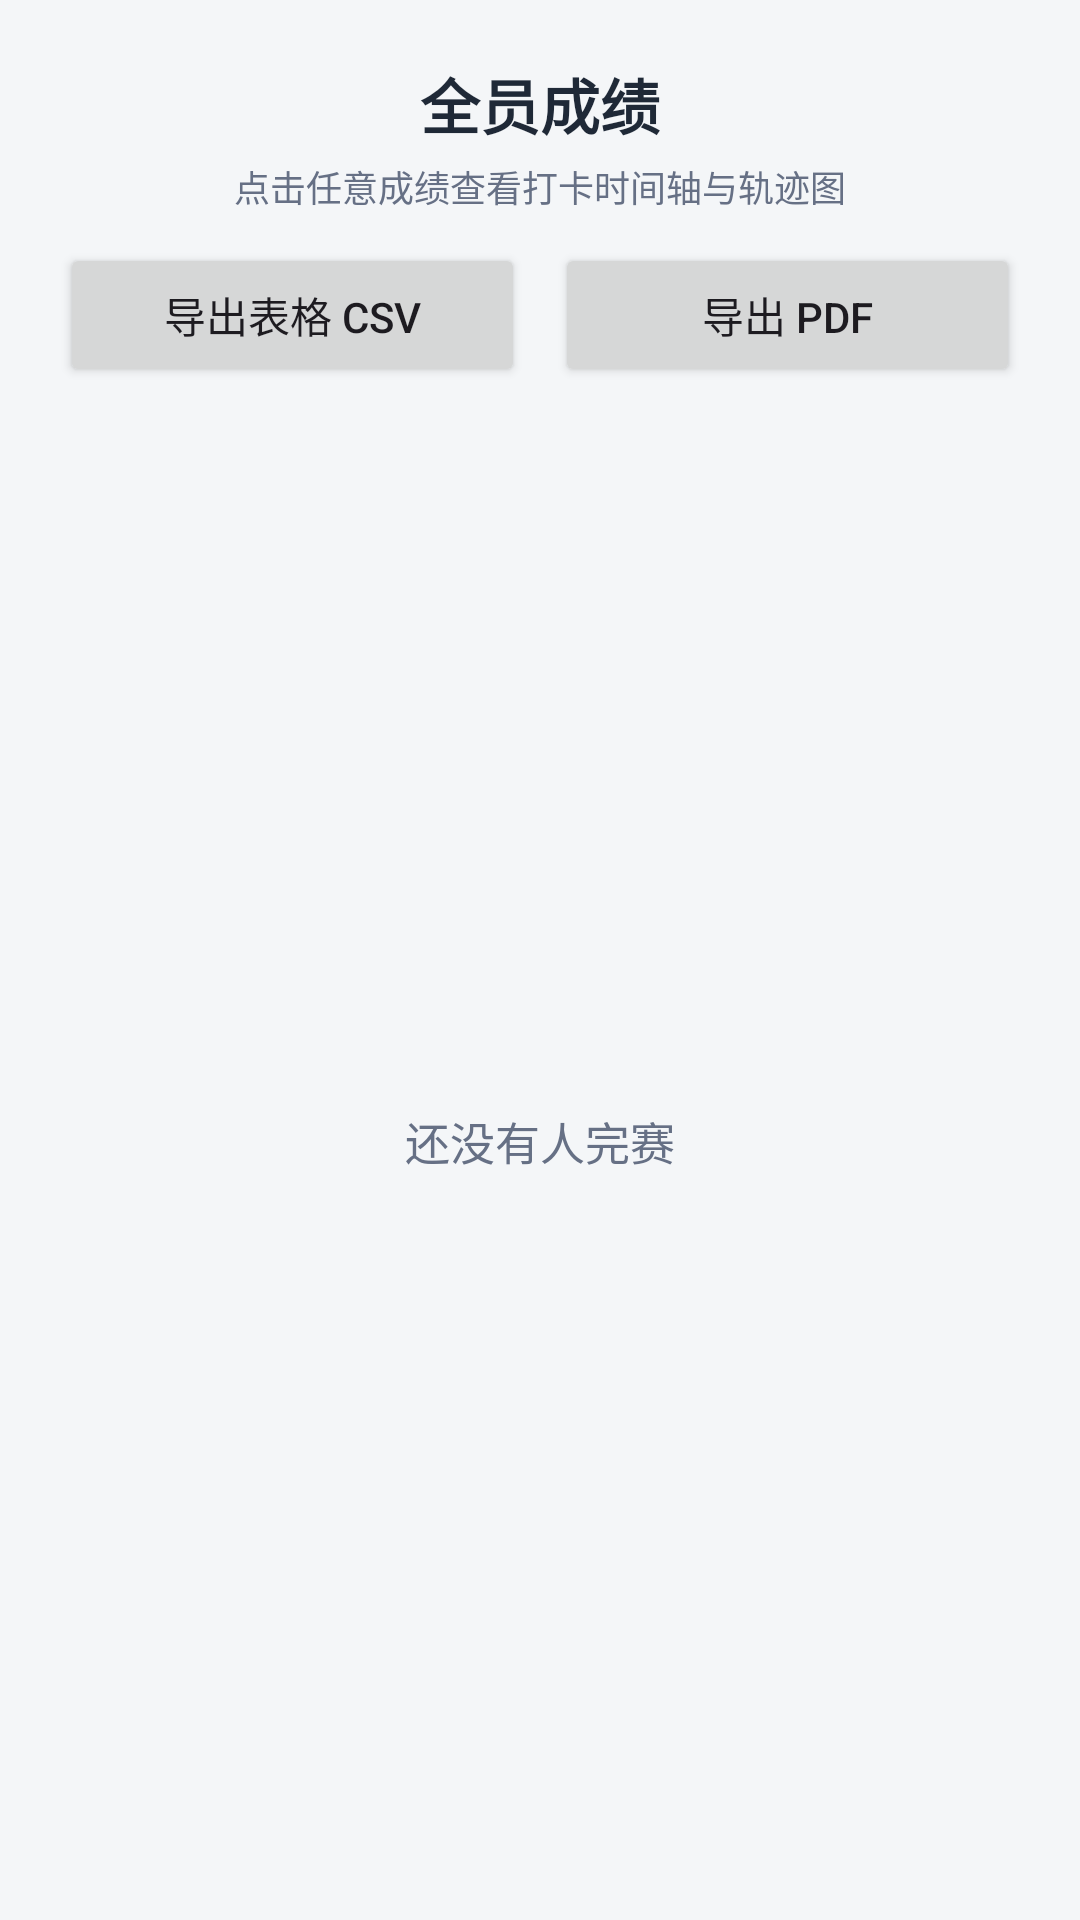

Produce the Android XML layout that renders to this screen, including the resource entries it uses.
<!-- AndroidManifest.xml: application theme Theme.Orienteering -->
<!-- res/layout/activity_member_results.xml -->
<?xml version="1.0" encoding="utf-8"?>
<LinearLayout xmlns:android="http://schemas.android.com/apk/res/android"
    android:layout_width="match_parent"
    android:layout_height="match_parent"
    android:background="@color/bg"
    android:orientation="vertical"
    android:padding="20dp">

    <TextView
        android:id="@+id/tvTitle"
        android:layout_width="match_parent"
        android:layout_height="wrap_content"
        android:gravity="center"
        android:text="全员成绩"
        android:textColor="@color/text_primary"
        android:textSize="20sp"
        android:textStyle="bold" />

    <TextView
        android:layout_width="match_parent"
        android:layout_height="wrap_content"
        android:layout_marginTop="4dp"
        android:gravity="center"
        android:text="点击任意成绩查看打卡时间轴与轨迹图"
        android:textColor="@color/text_secondary"
        android:textSize="12sp" />

    <LinearLayout
        android:layout_width="match_parent"
        android:layout_height="wrap_content"
        android:layout_marginTop="10dp"
        android:orientation="horizontal">

        <Button
            android:id="@+id/btnExportCsv"
            android:layout_width="0dp"
            android:layout_height="48dp"
            android:layout_weight="1"
            android:text="导出表格 CSV"
            android:textAllCaps="false"
            android:textSize="14sp" />

        <Button
            android:id="@+id/btnExportPdf"
            android:layout_width="0dp"
            android:layout_height="48dp"
            android:layout_marginStart="10dp"
            android:layout_weight="1"
            android:text="导出 PDF"
            android:textAllCaps="false"
            android:textSize="14sp" />

    </LinearLayout>

    <FrameLayout
        android:layout_width="match_parent"
        android:layout_height="0dp"
        android:layout_marginTop="12dp"
        android:layout_weight="1">

        <ListView
            android:id="@+id/lvResults"
            android:layout_width="match_parent"
            android:layout_height="match_parent"
            android:divider="#E4E7EC"
            android:dividerHeight="1dp" />

        <TextView
            android:id="@+id/tvEmpty"
            android:layout_width="match_parent"
            android:layout_height="match_parent"
            android:gravity="center"
            android:text="还没有人完赛"
            android:textColor="@color/text_secondary"
            android:textSize="15sp" />

    </FrameLayout>

</LinearLayout>
<!-- resources referenced by this layout -->
<resources>
  <color name="bg">#F4F6F8</color>
  <color name="text_primary">#1F2937</color>
  <color name="text_secondary">#667085</color>
  <style name="Theme.Orienteering" parent="Theme.Material3.Light.NoActionBar">
          <item name="colorPrimary">@color/primary</item>
          <item name="colorSecondary">@color/accent</item>
          <item name="android:statusBarColor">@color/primary_dark</item>
      </style>
  <color name="primary">#2E6DF6</color>
  <color name="accent">#FF7A00</color>
  <color name="primary_dark">#1B4FCC</color>
</resources>
